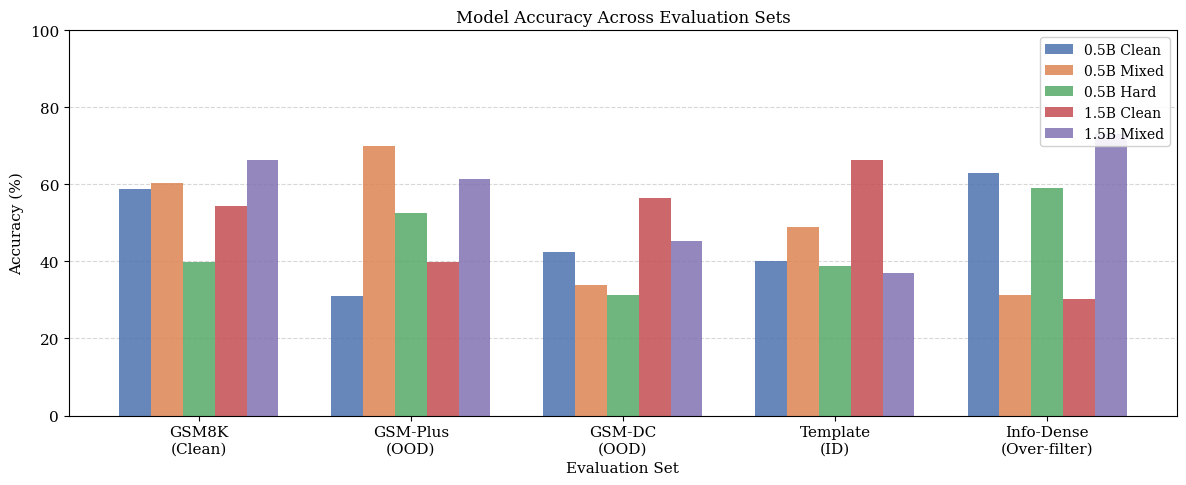
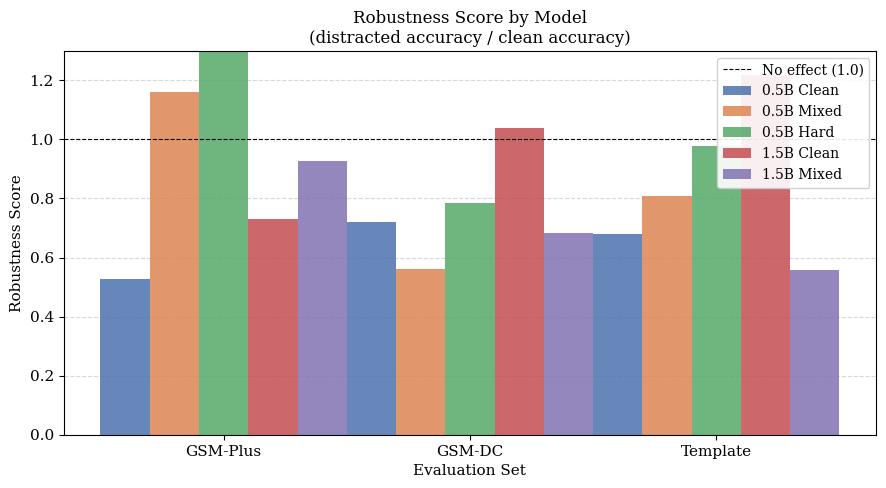
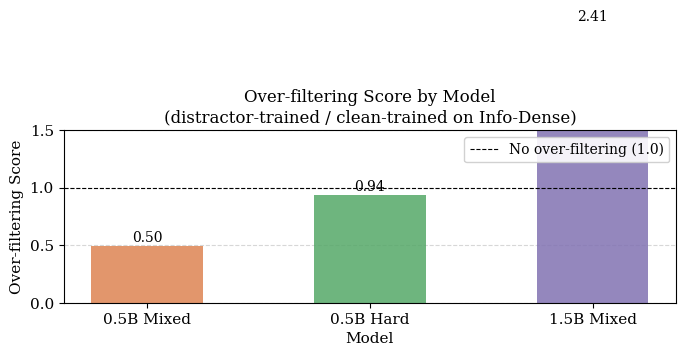

Reproduce these figures in Python, in order.
"""
Task #12 - Code for Generating Graphs

Generates figures for the paper based on Table 1 results.

TO USE: Replace the placeholder values in RESULTS with actual experiment results.

Figures generated:
  fig1_accuracy_by_model.png     — accuracy across all 5 evaluation sets
  fig2_robustness_score.png      — robustness score per model (distracted / clean)
  fig3_overfiltering_score.png   — over-filtering score per model
"""

import matplotlib.pyplot as plt
import matplotlib
import numpy as np

matplotlib.rcParams.update({
    "font.family": "serif",
    "font.size": 11,
    "axes.titlesize": 12,
    "axes.labelsize": 11,
    "legend.fontsize": 10,
    "figure.dpi": 150,
})

# ── REPLACE THESE VALUES WITH ACTUAL RESULTS ─────────────────────────────────
# All values are accuracy (%) on each evaluation set.
# Rows = models, Columns = [GSM8K clean, GSM-Plus, GSM-DC, Template, Info-Dense]

RESULTS = {
    "0.5B Clean":   [None, None, None, None, None],
    "0.5B Mixed":   [None, None, None, None, None],
    "0.5B Hard":    [None, None, None, None, None],
    "1.5B Clean":   [None, None, None, None, None],
    "1.5B Mixed":   [None, None, None, None, None],
}

EVAL_SETS = ["GSM8K\n(Clean)", "GSM-Plus\n(OOD)", "GSM-DC\n(OOD)", "Template\n(ID)", "Info-Dense\n(Over-filter)"]

COLORS = {
    "0.5B Clean": "#4C72B0",
    "0.5B Mixed": "#DD8452",
    "0.5B Hard":  "#55A868",
    "1.5B Clean": "#C44E52",
    "1.5B Mixed": "#8172B2",
}

# ─────────────────────────────────────────────────────────────────────────────


def check_results() -> bool:
    """Return True if all results have been filled in."""
    for model, scores in RESULTS.items():
        if any(s is None for s in scores):
            print(f"[warn] {model} has missing results — using placeholder values for preview.")
            return False
    return True


def fill_placeholder() -> dict:
    """Fill None values with fake data for preview purposes."""
    import random
    random.seed(42)
    filled = {}
    for model, scores in RESULTS.items():
        filled[model] = [
            s if s is not None else round(random.uniform(30, 75), 1)
            for s in scores
        ]
    return filled


def compute_robustness(results: dict) -> dict:
    """
    Robustness score = accuracy on distracted set / accuracy on clean GSM8K.
    Computed for GSM-Plus, GSM-DC, and Template sets.
    """
    robustness = {}
    distracted_sets = [1, 2, 3]  # indices into EVAL_SETS
    set_names = ["GSM-Plus", "GSM-DC", "Template"]

    for model, scores in results.items():
        clean_acc = scores[0]
        if clean_acc and clean_acc > 0:
            robustness[model] = {
                name: round(scores[i] / clean_acc, 3)
                for i, name in zip(distracted_sets, set_names)
            }
    return robustness


def compute_overfiltering(results: dict) -> dict:
    """
    Over-filtering score = distractor-trained accuracy on info-dense
                           / clean-trained accuracy on info-dense.
    Baseline models: 0.5B Clean and 1.5B Clean.
    """
    overfiltering = {}
    baseline_05 = results["0.5B Clean"][4]
    baseline_15 = results["1.5B Clean"][4]

    for model, scores in results.items():
        if "Clean" in model:
            continue
        baseline = baseline_05 if "0.5B" in model else baseline_15
        if baseline and baseline > 0:
            overfiltering[model] = round(scores[4] / baseline, 3)
    return overfiltering


# ── Figure 1: Accuracy across all evaluation sets ────────────────────────────

def plot_accuracy(results: dict, output_path: str = "fig1_accuracy_by_model.png") -> None:
    """Bar chart showing accuracy of each model on each evaluation set."""
    models = list(results.keys())
    n_models = len(models)
    n_sets = len(EVAL_SETS)
    x = np.arange(n_sets)
    width = 0.15

    fig, ax = plt.subplots(figsize=(12, 5))

    for i, model in enumerate(models):
        scores = results[model]
        offset = (i - n_models / 2 + 0.5) * width
        bars = ax.bar(x + offset, scores, width, label=model, color=COLORS[model], alpha=0.85)

    ax.set_xlabel("Evaluation Set")
    ax.set_ylabel("Accuracy (%)")
    ax.set_title("Model Accuracy Across Evaluation Sets")
    ax.set_xticks(x)
    ax.set_xticklabels(EVAL_SETS)
    ax.legend(loc="upper right", framealpha=0.9)
    ax.set_ylim(0, 100)
    ax.yaxis.grid(True, linestyle="--", alpha=0.5)
    ax.set_axisbelow(True)

    plt.tight_layout()
    plt.savefig(output_path, bbox_inches="tight")
    plt.close()
    print(f"Saved -> {output_path}")


# ── Figure 2: Robustness score ────────────────────────────────────────────────

def plot_robustness(results: dict, output_path: str = "fig2_robustness_score.png") -> None:
    """
    Bar chart of robustness scores.
    Robustness = accuracy on distracted set / accuracy on clean GSM8K.
    Score of 1.0 = distractors have no effect.
    """
    robustness = compute_robustness(results)
    models = list(robustness.keys())
    set_names = ["GSM-Plus", "GSM-DC", "Template"]
    x = np.arange(len(set_names))
    width = 0.2

    fig, ax = plt.subplots(figsize=(9, 5))

    for i, model in enumerate(models):
        scores = [robustness[model][s] for s in set_names]
        offset = (i - len(models) / 2 + 0.5) * width
        ax.bar(x + offset, scores, width, label=model, color=COLORS[model], alpha=0.85)

    ax.axhline(y=1.0, color="black", linestyle="--", linewidth=0.8, label="No effect (1.0)")
    ax.set_xlabel("Evaluation Set")
    ax.set_ylabel("Robustness Score")
    ax.set_title("Robustness Score by Model\n(distracted accuracy / clean accuracy)")
    ax.set_xticks(x)
    ax.set_xticklabels(set_names)
    ax.legend(loc="upper right", framealpha=0.9)
    ax.set_ylim(0, 1.3)
    ax.yaxis.grid(True, linestyle="--", alpha=0.5)
    ax.set_axisbelow(True)

    plt.tight_layout()
    plt.savefig(output_path, bbox_inches="tight")
    plt.close()
    print(f"Saved -> {output_path}")


# ── Figure 3: Over-filtering score ───────────────────────────────────────────

def plot_overfiltering(results: dict, output_path: str = "fig3_overfiltering_score.png") -> None:
    """
    Bar chart of over-filtering scores.
    Over-filtering = distractor-trained info-dense accuracy / clean-trained info-dense accuracy.
    Score below 1.0 = model over-filters relevant context.
    Score at or above 1.0 = no over-filtering.
    """
    overfiltering = compute_overfiltering(results)
    models = list(overfiltering.keys())
    scores = [overfiltering[m] for m in models]

    fig, ax = plt.subplots(figsize=(7, 5))

    bars = ax.bar(models, scores, color=[COLORS[m] for m in models], alpha=0.85, width=0.5)
    ax.axhline(y=1.0, color="black", linestyle="--", linewidth=0.8, label="No over-filtering (1.0)")

    for bar, score in zip(bars, scores):
        ax.text(
            bar.get_x() + bar.get_width() / 2,
            bar.get_height() + 0.01,
            f"{score:.2f}",
            ha="center", va="bottom", fontsize=10
        )

    ax.set_xlabel("Model")
    ax.set_ylabel("Over-filtering Score")
    ax.set_title("Over-filtering Score by Model\n(distractor-trained / clean-trained on Info-Dense)")
    ax.legend(loc="upper right", framealpha=0.9)
    ax.set_ylim(0, 1.5)
    ax.yaxis.grid(True, linestyle="--", alpha=0.5)
    ax.set_axisbelow(True)

    plt.tight_layout()
    plt.savefig(output_path, bbox_inches="tight")
    plt.close()
    print(f"Saved -> {output_path}")


# ── main ─────────────────────────────────────────────────────────────────────

if __name__ == "__main__":
    ready = check_results()
    results = RESULTS if ready else fill_placeholder()

    if not ready:
        print("Running with placeholder data for preview.")
        print("Replace None values in RESULTS with actual experiment results.\n")

    plot_accuracy(results)
    plot_robustness(results)
    plot_overfiltering(results)

    print("\nDone! Generated:")
    print("  fig1_accuracy_by_model.png")
    print("  fig2_robustness_score.png")
    print("  fig3_overfiltering_score.png")
